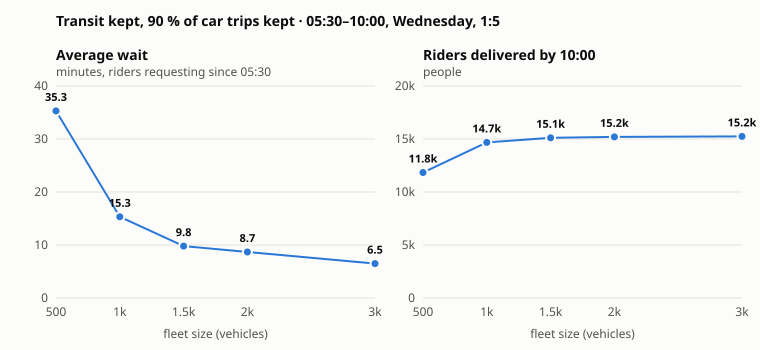

The table this chart was drawn from, first rows:
fleet, clock, sampling, ridesRequested, ridesDelivered, stillWaiting, avgWaitMin, waitP50Min, waitP90Min, rideP50Min, rideP90Min, pooledRiders, fleetVehicles, fleetVMT, fleetVHT, deadheadPct, occupancy, utilizationPct, carVMT, carVHT, walkTrips, carTrips, energyMWh, chargeSessions
500, 10:00, 5, 15710, 11840, 1990, 35.31, 17.5, 56.5, 16.5, 44.5, 12375, 500, 24789, 1833, 36.5, 2.05, 82.6, 434498, 35258, 32570, 138095, 21.4, 0
1000, 10:00, 5, 15710, 14680, 0, 15.32, 10.5, 31.5, 15.5, 40.5, 11535, 1000, 43476, 3309, 40.3, 1.27, 74.3, 435773, 36798, 32570, 138095, 34.3, 0
1500, 10:00, 5, 15710, 15115, 0, 9.8, 7.5, 21.5, 14.5, 37.5, 8480, 1500, 53447, 4206, 43.4, 0.95, 62.9, 436113, 37253, 32570, 138095, 36.9, 0
2000, 10:00, 5, 15710, 15200, 0, 8.67, 5.5, 20.5, 14.5, 38.5, 6785, 2000, 59030, 4913, 44.9, 0.83, 55, 437098, 38370, 32570, 138095, 37, 0
3000, 10:00, 5, 15710, 15245, 0, 6.49, 4.5, 14.5, 13.5, 33.5, 3350, 3000, 68120, 5816, 46.1, 0.66, 43.4, 434965, 37457, 32570, 138095, 37.2, 0
